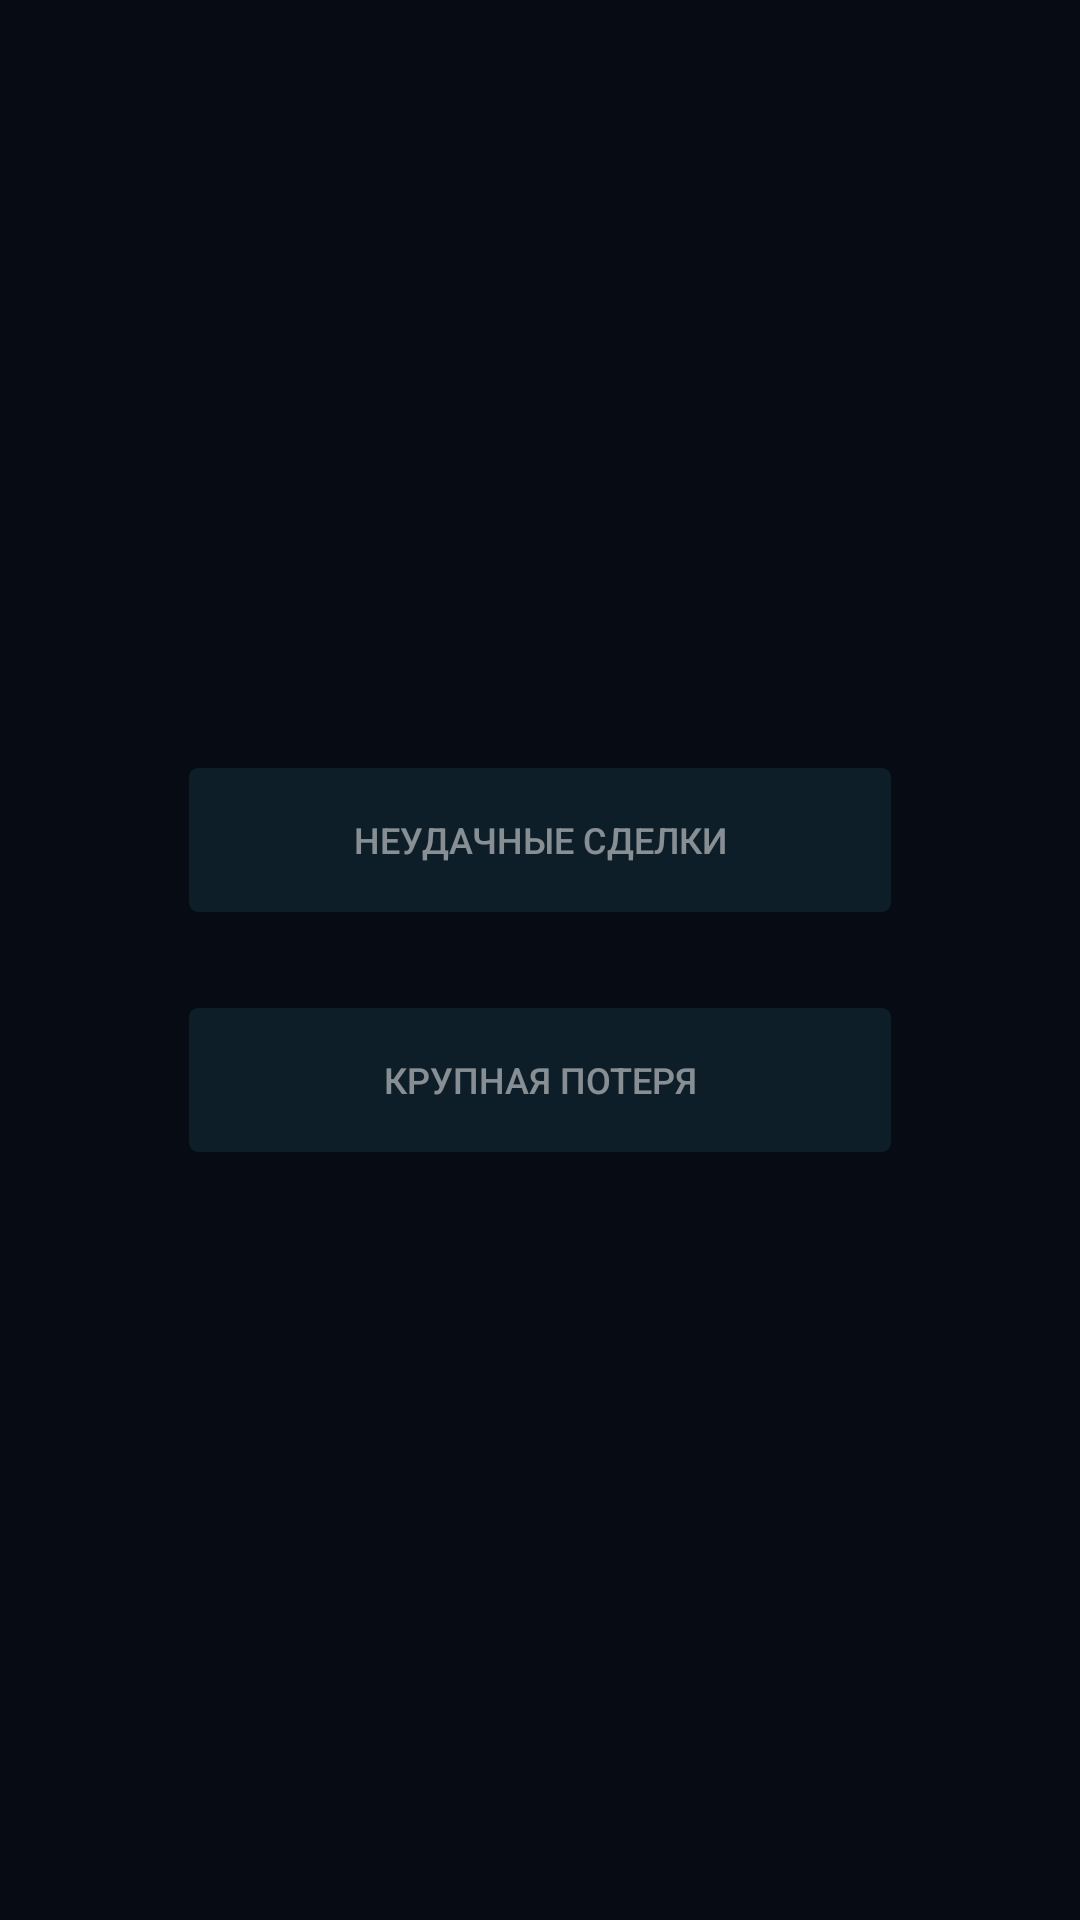

This screen was rendered from an Android layout file. Write that file and the resources it references.
<!-- AndroidManifest.xml: application theme AppTheme -->
<!-- res/layout/fragment_menu.xml -->
<?xml version="1.0" encoding="utf-8"?>
<layout xmlns:android="http://schemas.android.com/apk/res/android"
    xmlns:app="http://schemas.android.com/apk/res-auto">

    <data>

        <variable
            name="handler"
            type="com.panda.sleepy.demoforex.viewmodel.TransitionViewModel" />
    </data>

    <android.support.constraint.ConstraintLayout
        android:layout_width="match_parent"
        android:layout_height="match_parent"
        android:background="@color/ebony">

        <Button
            android:id="@+id/unsuccessfulDeal"
            style="@style/CloseButton"
            android:layout_width="0dp"
            android:layout_height="wrap_content"
            android:layout_margin="16dp"
            android:text="@string/unsuccessful_deals"
            android:onClick="@{() -> handler.openDeals()}"
            app:layout_constraintBottom_toTopOf="@+id/bigLoss"
            app:layout_constraintEnd_toEndOf="parent"
            app:layout_constraintStart_toStartOf="parent"
            app:layout_constraintTop_toTopOf="parent"
            app:layout_constraintVertical_chainStyle="packed"
            app:layout_constraintWidth_percent="0.65" />

        <Button
            android:id="@+id/bigLoss"
            style="@style/CloseButton"
            android:layout_width="0dp"
            android:layout_height="wrap_content"
            android:layout_margin="16dp"
            android:text="@string/big_loss"
            android:onClick="@{() -> handler.openBigLoss()}"
            app:layout_constraintBottom_toBottomOf="parent"
            app:layout_constraintEnd_toEndOf="parent"
            app:layout_constraintStart_toStartOf="parent"
            app:layout_constraintTop_toBottomOf="@+id/unsuccessfulDeal"
            app:layout_constraintWidth_percent="0.65" />

    </android.support.constraint.ConstraintLayout>

</layout>
<!-- resources referenced by this layout -->
<resources>
  <color name="ebony">#060B14</color>
  <string name="big_loss">Крупная потеря</string>
  <string name="unsuccessful_deals">Неудачные сделки</string>
  <style name="CloseButton">
          <item name="android:textColor">@color/white_alpha_50</item>
          <item name="android:textSize">12sp</item>
          <item name="android:background">@drawable/bg_btn_close</item>
      </style>
  <style name="AppTheme" parent="Theme.AppCompat.Light.NoActionBar">
          <item name="colorPrimary">@color/colorPrimary</item>
          <item name="colorPrimaryDark">@android:color/black</item>
          <item name="colorAccent">@color/colorAccent</item>
      </style>
  <color name="white_alpha_50">#80ffffff</color>
  <!-- drawable bg_btn_close (drawable) -->
  <?xml version="1.0" encoding="utf-8"?>
  <ripple xmlns:android="http://schemas.android.com/apk/res/android"
      android:color="@color/white_alpha_57">
  
      <item>
          <shape android:shape="rectangle">
              <corners android:radius="3dp" />
              <solid android:color="@color/calypso_alpha_20" />
          </shape>
      </item>
  
  </ripple>
  <color name="colorPrimary">#3F51B5</color>
  <color name="colorAccent">#FF4081</color>
  <color name="white_alpha_57">#92FFFFFF</color>
  <color name="calypso_alpha_20">#332e687d</color>
</resources>
